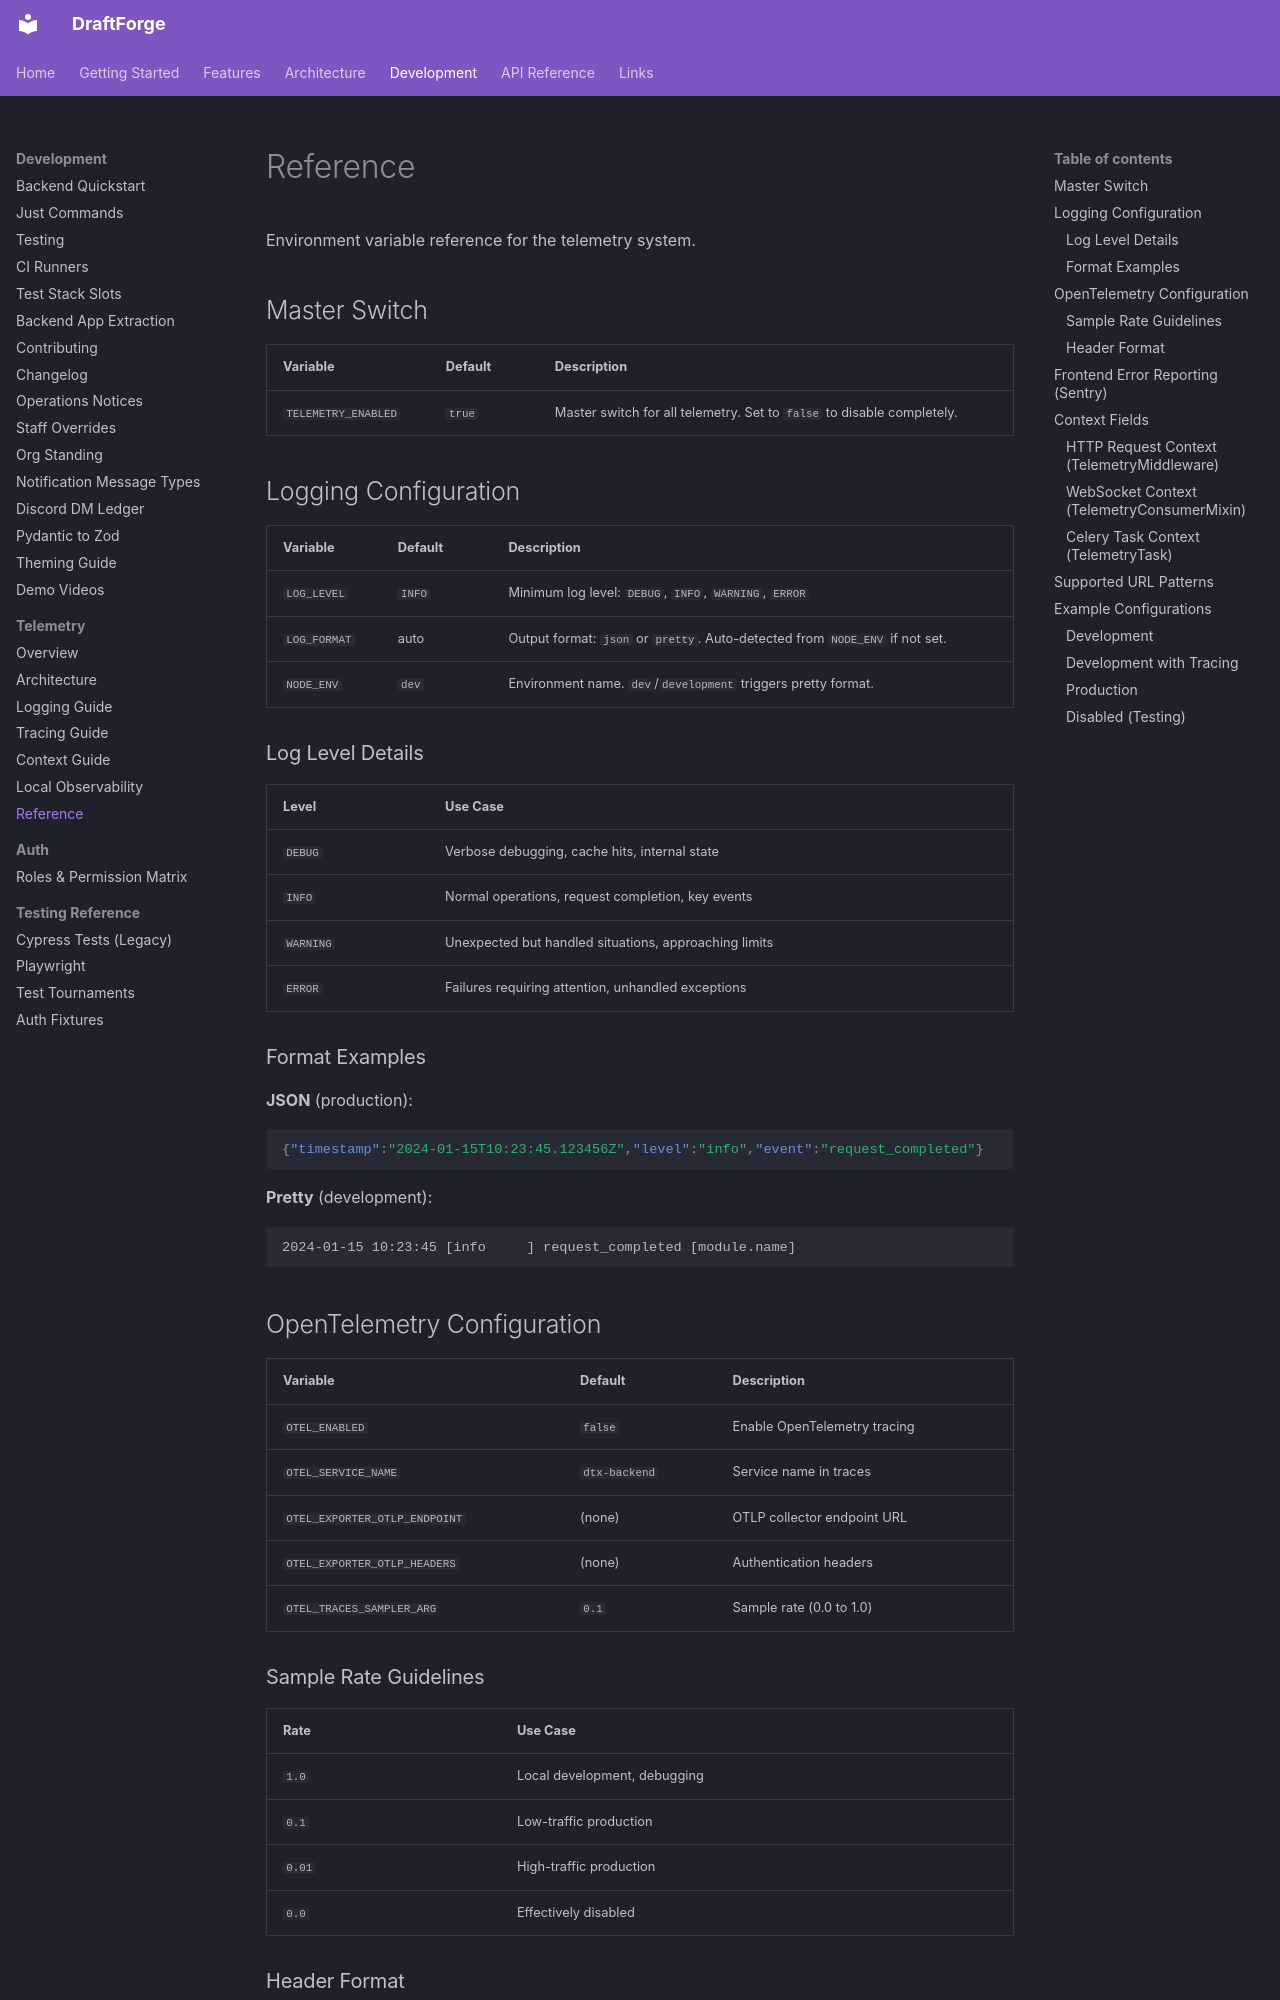

repository: kettleofketchup/DraftForge · page: dev/telemetry/reference/index.html · generator: mkdocs

# Reference

Environment variable reference for the telemetry system.

## Master Switch

| Variable | Default | Description |
|----------|---------|-------------|
| `TELEMETRY_ENABLED` | `true` | Master switch for all telemetry. Set to `false` to disable completely. |

## Logging Configuration

| Variable | Default | Description |
|----------|---------|-------------|
| `LOG_LEVEL` | `INFO` | Minimum log level: `DEBUG`, `INFO`, `WARNING`, `ERROR` |
| `LOG_FORMAT` | auto | Output format: `json` or `pretty`. Auto-detected from `NODE_ENV` if not set. |
| `NODE_ENV` | `dev` | Environment name. `dev`/`development` triggers pretty format. |

### Log Level Details

| Level | Use Case |
|-------|----------|
| `DEBUG` | Verbose debugging, cache hits, internal state |
| `INFO` | Normal operations, request completion, key events |
| `WARNING` | Unexpected but handled situations, approaching limits |
| `ERROR` | Failures requiring attention, unhandled exceptions |

### Format Examples

**JSON** (production):
```json
{"timestamp":"2024-01-15T10:23:45.123456Z","level":"info","event":"request_completed"}
```

**Pretty** (development):
```
2024-01-15 10:23:45 [info     ] request_completed [module.name]
```

## OpenTelemetry Configuration

| Variable | Default | Description |
|----------|---------|-------------|
| `OTEL_ENABLED` | `false` | Enable OpenTelemetry tracing |
| `OTEL_SERVICE_NAME` | `dtx-backend` | Service name in traces |
| `OTEL_EXPORTER_OTLP_ENDPOINT` | (none) | OTLP collector endpoint URL |
| `OTEL_EXPORTER_OTLP_HEADERS` | (none) | Authentication headers |
| `OTEL_TRACES_SAMPLER_ARG` | `0.1` | Sample rate (0.0 to 1.0) |

### Sample Rate Guidelines

| Rate | Use Case |
|------|----------|
| `1.0` | Local development, debugging |
| `0.1` | Low-traffic production |
| `0.01` | High-traffic production |
| `0.0` | Effectively disabled |

### Header Format

Comma-separated key=value pairs:

```bash
OTEL_EXPORTER_OTLP_HEADERS="api-key=abc123,x-org-id=myorg"
```
